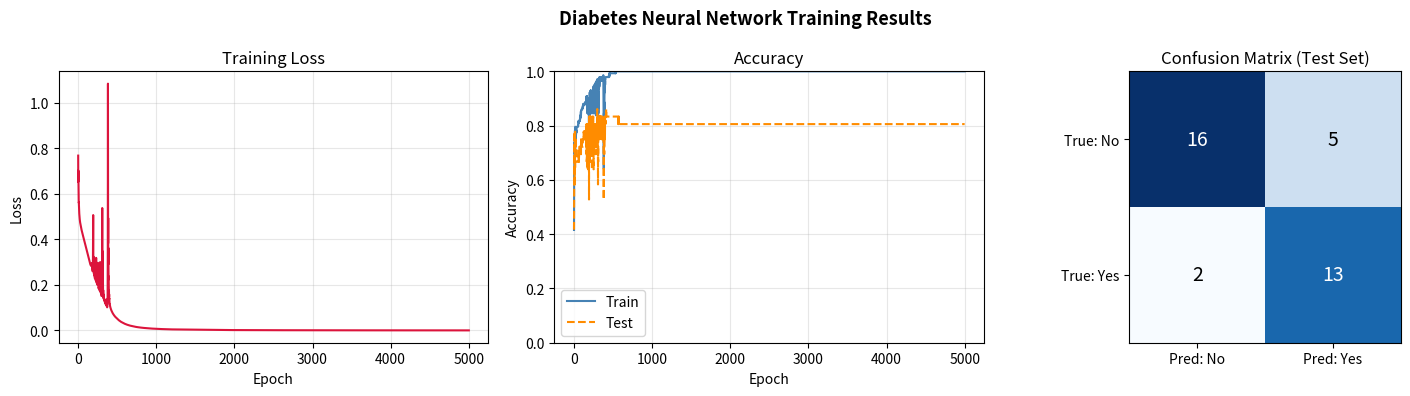

This chart was generated by the following Python code:
import numpy as np
import matplotlib.pyplot as plt

np.random.seed(42)


raw_data = np.array([
    [6,148,72,35,0,33.6,0.627,50,1],[1,85,66,29,0,26.6,0.351,31,0],
    [8,183,64,0,0,23.3,0.672,32,1],[1,89,66,23,94,28.1,0.167,21,0],
    [0,137,40,35,168,43.1,2.288,33,1],[5,116,74,0,0,25.6,0.201,30,0],
    [3,78,50,32,88,31.0,0.248,26,1],[10,115,0,0,0,35.3,0.134,29,0],
    [2,197,70,45,543,30.5,0.158,53,1],[8,125,96,0,0,0.0,0.232,54,1],
    [4,110,92,0,0,37.6,0.191,30,0],[10,168,74,0,0,38.0,0.537,34,1],
    [10,139,80,0,0,27.1,1.441,57,0],[1,189,60,23,846,30.1,0.398,59,1],
    [5,166,72,19,175,25.8,0.587,51,1],[7,100,0,0,0,30.0,0.484,32,1],
    [0,118,84,47,230,45.8,0.551,31,1],[7,107,74,0,0,29.6,0.254,31,1],
    [1,103,30,38,83,43.3,0.183,33,0],[1,115,70,30,96,34.6,0.529,32,1],
    [3,126,88,41,235,39.3,0.704,27,0],[8,99,84,0,0,35.4,0.388,50,0],
    [7,196,90,0,0,39.8,0.451,41,1],[9,119,80,35,0,29.0,0.263,29,1],
    [11,143,94,33,146,36.6,0.254,51,1],[10,125,70,26,115,31.1,0.205,41,1],
    [7,147,76,0,0,39.4,0.257,43,1],[1,97,66,15,140,23.2,0.487,22,0],
    [13,145,82,19,110,22.2,0.245,57,0],[5,117,92,0,0,34.1,0.337,38,0],
    [5,109,75,26,0,36.0,0.546,60,0],[3,158,76,36,245,31.6,0.851,28,1],
    [3,88,58,11,54,24.8,0.267,22,0],[6,92,92,0,0,19.9,0.188,28,0],
    [10,122,78,31,0,27.6,0.512,45,0],[4,103,60,33,192,24.0,0.966,33,0],
    [11,138,76,0,0,33.2,0.420,35,0],[9,102,76,37,0,32.9,0.665,46,1],
    [2,90,68,42,0,38.2,0.503,27,1],[4,111,72,47,207,37.1,1.390,56,1],
    [3,180,64,25,70,34.0,0.271,26,0],[7,133,84,0,0,40.2,0.696,37,0],
    [7,106,92,18,0,22.7,0.235,48,0],[9,171,110,24,240,45.4,0.721,54,1],
    [7,159,64,0,0,27.4,0.294,40,0],[0,180,66,39,0,42.0,1.893,25,1],
    [1,146,56,0,0,29.7,0.564,29,0],[2,71,70,27,0,28.0,0.586,22,0],
    [7,103,66,32,0,39.1,0.344,31,1],[7,105,0,0,0,0.0,0.305,24,0],
    [1,103,80,11,82,19.4,0.491,22,0],[1,101,50,15,36,24.2,0.526,26,0],
    [5,88,66,21,23,24.4,0.342,30,0],[8,176,90,34,300,33.7,0.467,58,1],
    [7,150,66,42,342,34.7,0.718,42,0],[1,73,50,10,0,23.0,0.248,21,0],
    [7,187,68,39,304,37.7,0.254,41,1],[0,100,88,60,110,46.8,0.962,31,0],
    [0,146,82,0,0,40.5,1.781,44,0],[0,105,64,41,142,41.5,0.173,22,0],
    [2,84,0,0,0,0.0,0.304,21,0],[8,133,72,0,0,32.9,0.270,39,1],
    [5,44,62,0,0,25.0,0.587,36,0],[2,141,58,34,128,25.4,0.699,24,0],
    [7,114,66,0,0,32.8,0.258,42,1],[5,99,74,27,0,29.0,0.203,32,0],
    [0,109,88,30,0,32.5,0.855,38,1],[2,109,92,0,0,42.7,0.845,54,0],
    [1,95,66,13,38,19.6,0.334,25,0],[4,146,85,27,100,28.9,0.189,27,0],
    [2,100,66,20,90,32.9,0.867,28,1],[5,139,64,35,140,28.6,0.411,26,0],
    [13,126,90,0,0,43.4,0.583,42,1],[4,129,86,20,270,35.1,0.231,23,0],
    [1,79,75,30,0,32.0,0.396,22,0],[1,0,48,20,0,24.7,0.140,22,0],
    [7,62,78,0,0,32.6,0.391,41,0],[5,95,72,33,0,37.7,0.370,27,0],
    [0,131,0,0,0,43.2,0.270,26,1],[2,112,66,22,0,25.0,0.307,24,0],
    [3,113,44,13,0,22.4,0.140,22,0],[2,74,0,0,0,0.0,0.102,22,0],
    [7,83,78,26,71,29.3,0.767,36,0],[0,101,65,28,0,24.6,0.237,22,0],
    [5,137,108,0,0,48.8,0.227,37,1],[2,110,74,29,125,32.4,0.698,27,0],
    [13,106,70,0,0,34.2,0.251,52,0],[2,100,68,25,71,38.5,0.324,26,0],
    [15,136,70,32,110,37.1,0.153,43,1],[1,107,68,19,0,26.5,0.165,24,0],
    [1,80,55,0,0,19.1,0.258,21,0],[4,123,80,15,176,32.0,0.443,34,0],
    [7,81,78,40,48,46.7,0.261,42,0],[4,134,72,0,0,23.8,0.277,60,1],
    [2,142,82,18,64,24.7,0.761,21,0],[6,144,72,27,228,33.9,0.255,40,0],
    [2,92,62,28,0,31.6,0.130,24,0],[1,71,48,18,76,20.4,0.323,22,0],
    [6,93,50,30,64,28.7,0.356,23,0],[1,122,90,51,220,49.7,0.325,31,1],
    [1,163,72,0,0,39.0,1.222,33,1],[1,151,60,0,0,26.1,0.179,22,0],
    [0,125,96,0,0,22.5,0.262,21,0],[1,81,72,18,40,26.6,0.283,24,0],
    [2,85,65,0,0,39.6,0.930,27,0],[1,126,56,29,152,28.7,0.801,21,0],
    [1,96,122,0,0,22.4,0.207,27,0],[4,144,58,28,140,29.5,0.287,37,0],
    [3,83,58,31,18,34.3,0.336,25,0],[0,95,85,25,36,37.4,0.247,24,1],
    [3,171,72,33,135,33.3,0.199,24,1],[8,155,62,26,495,34.0,0.543,46,1],
    [1,89,76,34,37,31.2,0.192,23,0],[4,76,62,0,0,34.0,0.391,25,0],
    [7,160,54,32,175,30.5,0.588,39,1],[4,146,92,0,0,31.2,0.539,61,1],
    [5,124,74,0,0,34.0,0.220,38,1],[5,78,48,0,0,33.7,0.654,25,0],
    [4,97,60,23,0,28.2,0.443,22,0],[4,99,76,15,51,23.2,0.223,21,0],
    [0,162,76,56,100,53.2,0.759,25,1],[6,111,64,39,0,34.2,0.260,24,0],
    [2,107,74,30,100,33.6,0.404,23,0],[5,132,80,0,0,26.8,0.186,69,0],
    [0,113,76,0,0,33.3,0.278,23,1],[1,88,30,42,99,55.0,0.496,26,1],
    [3,120,70,30,135,42.9,0.452,30,0],[1,118,58,36,94,33.3,0.261,23,0],
    [1,117,88,24,145,34.5,0.403,40,1],[0,105,84,0,0,27.9,0.741,62,1],
    [4,173,70,14,168,29.7,0.361,33,1],[9,122,56,0,0,33.3,1.114,33,1],
    [3,107,62,13,48,22.9,0.678,23,1],[4,132,86,31,0,28.0,0.401,22,0],
    [3,158,70,30,328,35.5,0.344,35,1],[0,123,88,37,0,35.2,0.197,29,0],
    [4,85,58,22,49,27.7,0.306,28,0],[0,84,82,31,125,38.2,0.233,23,0],
    [0,145,0,0,0,44.2,0.630,31,1],[0,135,68,42,250,42.3,0.365,24,1],
    [1,139,62,41,480,40.7,0.536,21,0],[0,173,78,32,265,46.5,1.159,58,0],
    [4,99,72,17,0,25.6,0.294,28,0],[8,194,80,0,0,26.1,0.551,67,0],
    [2,83,66,23,50,32.2,0.497,22,0],[0,101,64,17,0,21.0,0.252,21,0],
    [2,56,56,28,45,24.2,0.332,22,0],[0,187,0,0,0,45.5,0.520,37,1],
    [0,89,66,23,94,28.1,0.167,21,0],[8,155,62,26,495,34.0,0.543,46,1],
    [1,85,66,29,0,26.6,0.351,31,0],[6,148,72,35,0,33.6,0.627,50,1],
    [3,78,50,32,88,31.0,0.248,26,1],[0,137,40,35,168,43.1,2.288,33,1],
    [2,197,70,45,543,30.5,0.158,53,1],[5,116,74,0,0,25.6,0.201,30,0],
    [1,89,76,34,37,31.2,0.192,23,0],[4,76,62,0,0,34.0,0.391,25,0],
    [0,162,76,56,100,53.2,0.759,25,1],[6,111,64,39,0,34.2,0.260,24,0],
    [2,107,74,30,100,33.6,0.404,23,0],[0,84,82,31,125,38.2,0.233,23,0],
    [4,132,86,31,0,28.0,0.401,22,0],[3,158,70,30,328,35.5,0.344,35,1],
    [0,123,88,37,0,35.2,0.197,29,0],[1,117,88,24,145,34.5,0.403,40,1],
    [9,122,56,0,0,33.3,1.114,33,1],[3,107,62,13,48,22.9,0.678,23,1],
    [0,105,84,0,0,27.9,0.741,62,1],[4,173,70,14,168,29.7,0.361,33,1],
    [5,139,64,35,140,28.6,0.411,26,0],[2,141,58,34,128,25.4,0.699,24,0],
    [7,114,66,0,0,32.8,0.258,42,1],[5,99,74,27,0,29.0,0.203,32,0],
    [0,109,88,30,0,32.5,0.855,38,1],[2,109,92,0,0,42.7,0.845,54,0],
    [4,146,85,27,100,28.9,0.189,27,0],[2,100,66,20,90,32.9,0.867,28,1],
])



FEATURE_NAMES = [
    "Pregnancies", "Glucose", "Blood Pressure", "Skin Thickness",
    "Insulin", "BMI", "Diabetes Pedigree", "Age"
]

X_all = raw_data[:, :8].astype(np.float64)
y_all = raw_data[:, 8].astype(np.uint8)


zero_invalid_cols = [1, 2, 3, 4, 5]   # Glucose, BP, Skin, Insulin, BMI
for col in zero_invalid_cols:
    col_mean = X_all[X_all[:, col] != 0, col].mean()
    X_all[X_all[:, col] == 0, col] = col_mean


X_min = X_all.min(axis=0)
X_max = X_all.max(axis=0)
X_norm = (X_all - X_min) / (X_max - X_min + 1e-8)


indices  = np.random.permutation(len(X_norm))
split    = int(0.8 * len(indices))
train_ix = indices[:split]
test_ix  = indices[split:]

X_train, y_train = X_norm[train_ix], y_all[train_ix]
X_test,  y_test  = X_norm[test_ix],  y_all[test_ix]

print(f"Dataset  : {len(X_all)} samples  |  "
      f"Diabetic: {y_all.sum()}  |  Non-diabetic: {(y_all==0).sum()}")
print(f"Train    : {len(X_train)} samples")
print(f"Test     : {len(X_test)} samples\n")




class layer_dense:
    def __init__(self, n_inputs, neurons):
        self.weights = np.random.randn(n_inputs, neurons) * np.sqrt(2.0 / n_inputs)  # He init
        self.biases  = np.zeros((1, neurons))

    def forward(self, inputs):
        self.inputs = inputs
        self.output = np.dot(inputs, self.weights) + self.biases

    def backward(self, dvalues):
        self.dweights = np.dot(self.inputs.T, dvalues)
        self.dbiases  = np.sum(dvalues, axis=0, keepdims=True)
        self.dinputs  = np.dot(dvalues, self.weights.T)



class activation_Relu:
    def forward(self, inputs):
        self.inputs = inputs
        self.output = np.maximum(0, inputs)

    def backward(self, dvalues):
        self.dinputs = dvalues.copy()
        self.dinputs[self.inputs <= 0] = 0


class activation_softmax:
    def forward(self, inputs):
        exp_values  = np.exp(inputs - np.max(inputs, axis=1, keepdims=True))
        self.output = exp_values / np.sum(exp_values, axis=1, keepdims=True)

    def backward(self, dvalues):
        self.dinputs = np.empty_like(dvalues)
        for i, (out, dval) in enumerate(zip(self.output, dvalues)):
            out = out.reshape(-1, 1)
            jacobian = np.diagflat(out) - np.dot(out, out.T)
            self.dinputs[i] = np.dot(jacobian, dval)



class softmax_loss_backward:
    def backward(self, dvalues, y_true):
        samples = len(dvalues)
        self.dinputs = dvalues.copy()
        self.dinputs[range(samples), y_true] -= 1
        self.dinputs /= samples



class losscategoricalcrossentropy:
    def calculate(self, output, y):
        return np.mean(self.forward(output, y))

    def forward(self, y_pred, y_true):
        samples        = len(y_pred)
        y_pred_clipped = np.clip(y_pred, 1e-7, 1 - 1e-7)
        if len(y_true.shape) == 1:
            correct = y_pred_clipped[range(samples), y_true]
        else:
            correct = np.sum(y_pred_clipped * y_true, axis=1)
        return -np.log(correct)




class accuracyfunction:
    def calculate(self, y_pred, y_true):
        predictions = np.argmax(y_pred, axis=1)
        return np.mean(predictions == y_true)




class optimizer_SGD:
    def __init__(self, learning_rate=0.5, decay=1e-4, momentum=0.9):
        self.learning_rate         = learning_rate
        self.current_learning_rate = learning_rate
        self.decay                 = decay
        self.iterations            = 0
        self.momentum              = momentum

    def pre_update_params(self):
        if self.decay:
            self.current_learning_rate = self.learning_rate * (
                1.0 / (1.0 + self.decay * self.iterations))

    def update_params(self, layer):
        if self.momentum:
            if not hasattr(layer, 'weight_momentums'):
                layer.weight_momentums = np.zeros_like(layer.weights)
                layer.bias_momentums   = np.zeros_like(layer.biases)
            w_updates = self.momentum * layer.weight_momentums - self.current_learning_rate * layer.dweights
            layer.weight_momentums = w_updates
            b_updates = self.momentum * layer.bias_momentums   - self.current_learning_rate * layer.dbiases
            layer.bias_momentums   = b_updates
        else:
            w_updates = -self.current_learning_rate * layer.dweights
            b_updates = -self.current_learning_rate * layer.dbiases
        layer.weights += w_updates
        layer.biases  += b_updates

    def post_update_params(self):
        self.iterations += 1




dense1      = layer_dense(8, 100)
activation1 = activation_Relu()
dense2      = layer_dense(100, 32)
activation2 = activation_Relu()
dense3      = layer_dense(32, 2)
activation3 = activation_softmax()

loss_fn     = losscategoricalcrossentropy()
accuracy_fn = accuracyfunction()
sl_bwd      = softmax_loss_backward()
optimizer   = optimizer_SGD(learning_rate=0.1, decay=5e-5, momentum=0.8)


def forward_pass(X):
    dense1.forward(X);      activation1.forward(dense1.output)
    dense2.forward(activation1.output); activation2.forward(dense2.output)
    dense3.forward(activation2.output); activation3.forward(dense3.output)
    return activation3.output


def backward_pass(y):
    sl_bwd.backward(activation3.output, y)
    dense3.backward(sl_bwd.dinputs)
    activation2.backward(dense3.dinputs)
    dense2.backward(activation2.dinputs)
    activation1.backward(dense2.dinputs)
    dense1.backward(activation1.dinputs)



EPOCHS           = 5001
train_loss_hist  = []
train_acc_hist   = []
test_acc_hist    = []

print("Training...\n")
print(f"{'Epoch':>6}  {'Train Loss':>10}  {'Train Acc':>10}  {'Test Acc':>10}  {'LR':>10}")
print("-" * 55)

for epoch in range(EPOCHS):
    output = forward_pass(X_train)
    loss   = loss_fn.calculate(output, y_train)
    t_acc  = accuracy_fn.calculate(output, y_train)

    test_out  = forward_pass(X_test)
    test_acc  = accuracy_fn.calculate(test_out, y_test)

    train_loss_hist.append(loss)
    train_acc_hist.append(t_acc)
    test_acc_hist.append(test_acc)


    forward_pass(X_train)
    backward_pass(y_train)

    optimizer.pre_update_params()
    optimizer.update_params(dense1)
    optimizer.update_params(dense2)
    optimizer.update_params(dense3)
    optimizer.post_update_params()

    if epoch % 500 == 0:
        print(f"{epoch:>6}  {loss:>10.4f}  {t_acc:>10.4f}  {test_acc:>10.4f}  "
              f"{optimizer.current_learning_rate:>10.6f}")

print("-" * 55)
print(f"\nFinal Test Accuracy : {test_acc_hist[-1]*100:.2f}%")




def predict_diabetes(patient_data: dict) -> None:
    """
    patient_data keys:
      pregnancies, glucose, blood_pressure, skin_thickness,
      insulin, bmi, diabetes_pedigree, age
    """
    values = np.array([[
        patient_data["pregnancies"],
        patient_data["glucose"],
        patient_data["blood_pressure"],
        patient_data["skin_thickness"],
        patient_data["insulin"],
        patient_data["bmi"],
        patient_data["diabetes_pedigree"],
        patient_data["age"],
    ]], dtype=np.float64)


    values_norm = (values - X_min) / (X_max - X_min + 1e-8)
    probs       = forward_pass(values_norm)
    pred_class  = np.argmax(probs, axis=1)[0]
    confidence  = probs[0][pred_class] * 100

    print("\n── Patient Prediction ──────────────────────")
    for k, v in patient_data.items():
        print(f"  {k:<22}: {v}")
    print(f"\n  Prediction  : {'⚠ DIABETIC' if pred_class == 1 else '✓ NON-DIABETIC'}")
    print(f"  Confidence  : {confidence:.1f}%")
    print(f"  P(No Diab.) : {probs[0][0]*100:.1f}%  |  P(Diabetic): {probs[0][1]*100:.1f}%")
    print("────────────────────────────────────────────\n")



predict_diabetes({
    "pregnancies": 6, "glucose": 148, "blood_pressure": 72,
    "skin_thickness": 35, "insulin": 0, "bmi": 33.6,
    "diabetes_pedigree": 0.627, "age": 50
})

predict_diabetes({
    "pregnancies": 1, "glucose": 85, "blood_pressure": 66,
    "skin_thickness": 29, "insulin": 0, "bmi": 26.6,
    "diabetes_pedigree": 0.351, "age": 31
})




fig, axes = plt.subplots(1, 3, figsize=(15, 4))
fig.suptitle("Diabetes Neural Network Training Results", fontsize=13, fontweight='bold')


axes[0].plot(train_loss_hist, color='crimson', linewidth=1.5)
axes[0].set_title("Training Loss")
axes[0].set_xlabel("Epoch"); axes[0].set_ylabel("Loss")
axes[0].grid(True, alpha=0.3)


axes[1].plot(train_acc_hist, color='steelblue',  linewidth=1.5, label='Train')
axes[1].plot(test_acc_hist,  color='darkorange', linewidth=1.5, label='Test', linestyle='--')
axes[1].set_title("Accuracy")
axes[1].set_xlabel("Epoch"); axes[1].set_ylabel("Accuracy")
axes[1].set_ylim(0, 1); axes[1].legend(); axes[1].grid(True, alpha=0.3)


final_preds = np.argmax(forward_pass(X_test), axis=1)
cm = np.zeros((2, 2), dtype=int)
for t, p in zip(y_test, final_preds):
    cm[t][p] += 1

im = axes[2].imshow(cm, cmap='Blues')
axes[2].set_xticks([0,1]); axes[2].set_yticks([0,1])
axes[2].set_xticklabels(['Pred: No', 'Pred: Yes'])
axes[2].set_yticklabels(['True: No', 'True: Yes'])
axes[2].set_title("Confusion Matrix (Test Set)")
for i in range(2):
    for j in range(2):
        axes[2].text(j, i, str(cm[i][j]), ha='center', va='center',
                     fontsize=14, color='white' if cm[i][j] > cm.max()/2 else 'black')

plt.tight_layout()
plt.savefig('diabetes_training.png', dpi=150, bbox_inches='tight')
plt.show()
print("Plot saved.")
